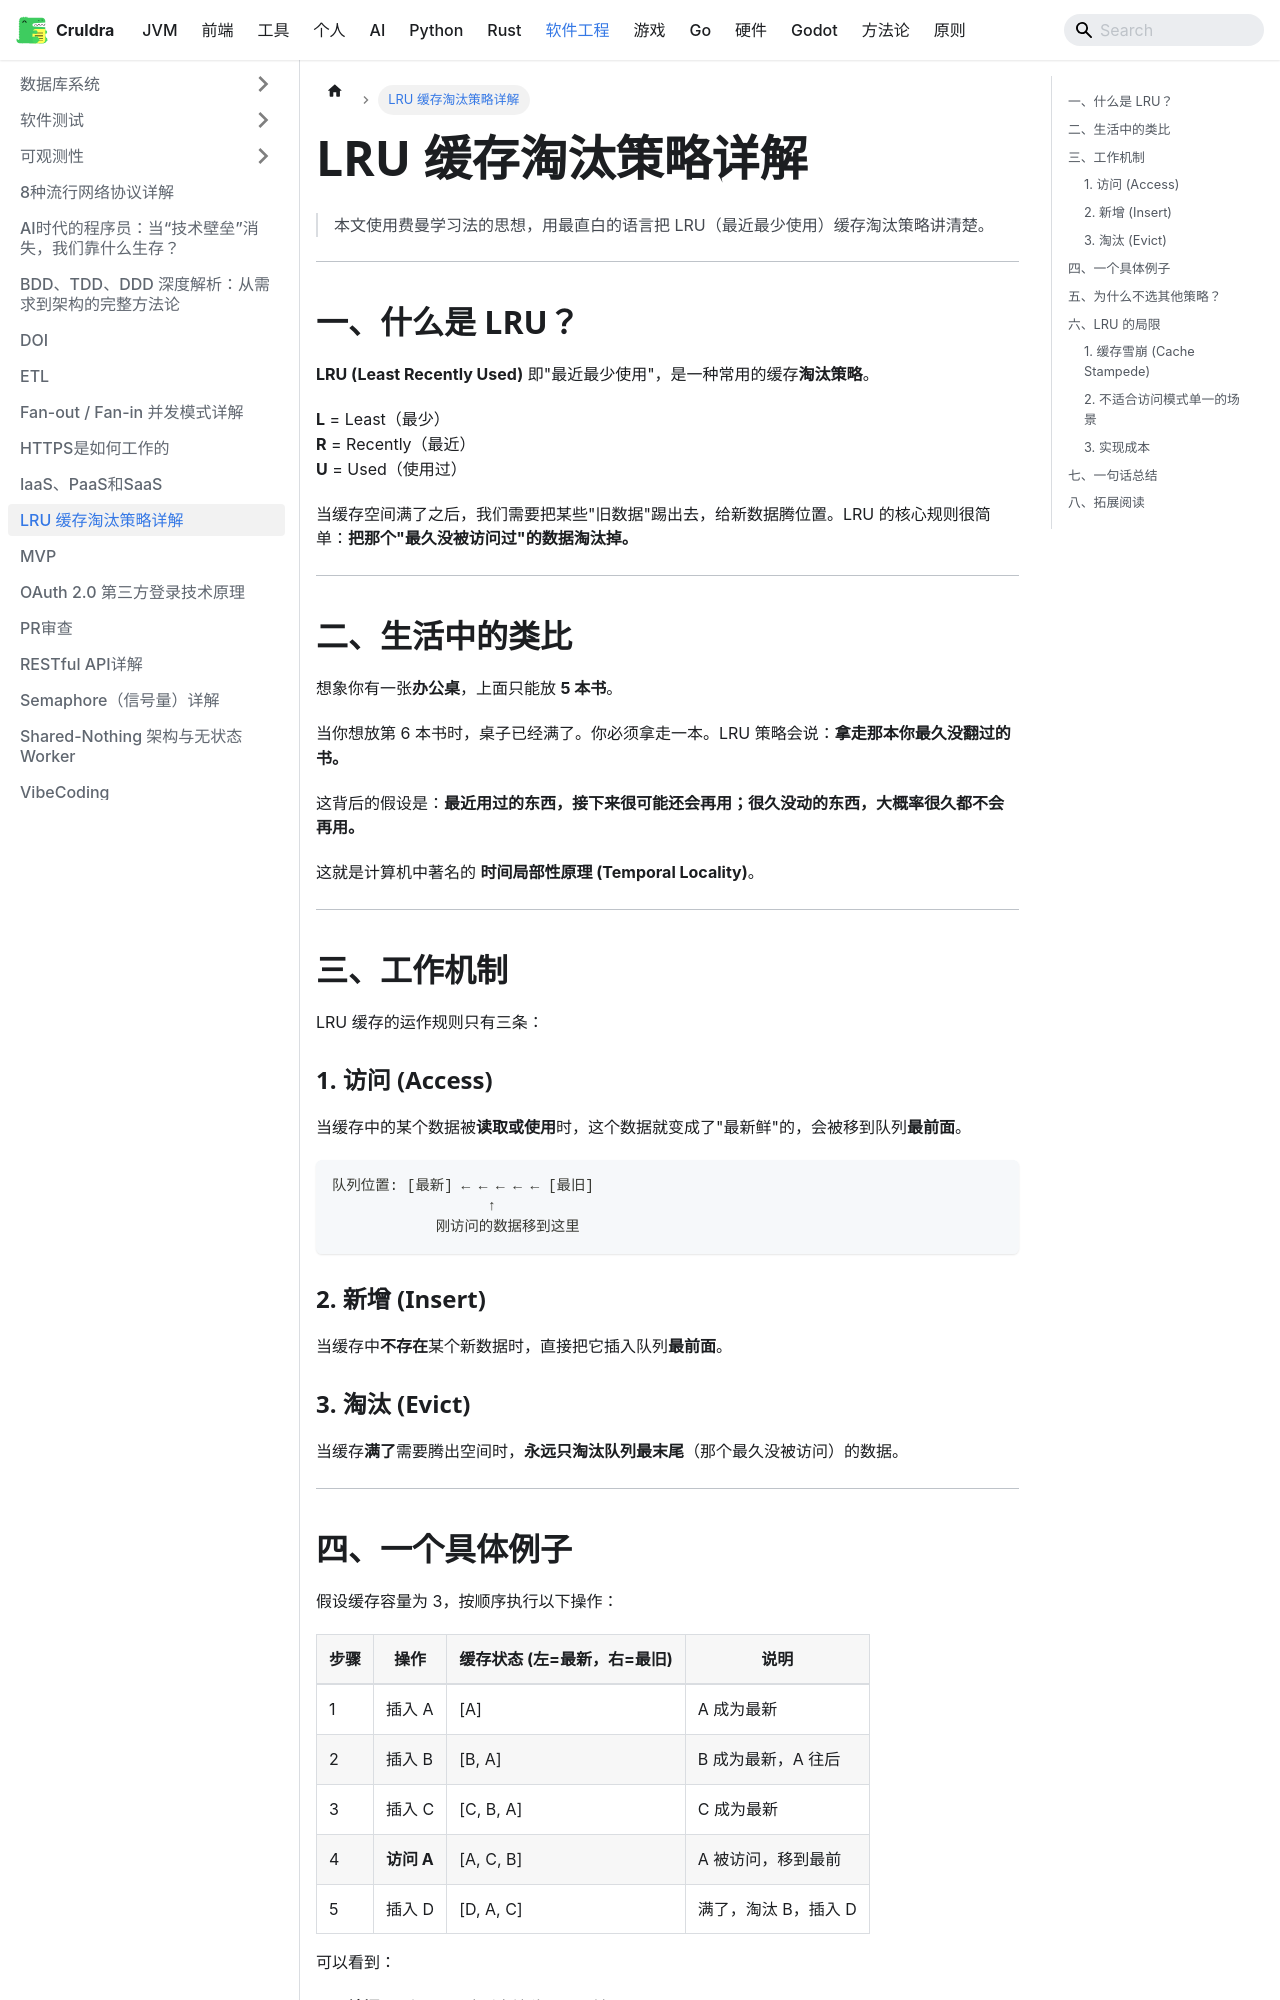

repository: cruldra/notes3 · page: docs/SoftwareEngineering/LRU缓存淘汰策略.html · generator: docusaurus

# LRU 缓存淘汰策略详解

> 本文使用费曼学习法的思想，用最直白的语言把 LRU（最近最少使用）缓存淘汰策略讲清楚。

---

## 一、什么是 LRU？

**LRU (Least Recently Used)** 即"最近最少使用"，是一种常用的缓存**淘汰策略**。

**L** = Least（最少）<br />
**R** = Recently（最近）<br />
**U** = Used（使用过）

当缓存空间满了之后，我们需要把某些"旧数据"踢出去，给新数据腾位置。LRU 的核心规则很简单：**把那个"最久没被访问过"的数据淘汰掉。**

---

## 二、生活中的类比

想象你有一张**办公桌**，上面只能放 **5 本书**。

当你想放第 6 本书时，桌子已经满了。你必须拿走一本。LRU 策略会说：**拿走那本你最久没翻过的书。**

这背后的假设是：**最近用过的东西，接下来很可能还会再用；很久没动的东西，大概率很久都不会再用。**

这就是计算机中著名的 **时间局部性原理 (Temporal Locality)**。

---

## 三、工作机制

LRU 缓存的运作规则只有三条：

### 1. 访问 (Access)

当缓存中的某个数据被**读取或使用**时，这个数据就变成了"最新鲜"的，会被移到队列**最前面**。

```
队列位置: [最新] ← ← ← ← ← [最旧]
                  ↑
            刚访问的数据移到这里
```

### 2. 新增 (Insert)

当缓存中**不存在**某个新数据时，直接把它插入队列**最前面**。

### 3. 淘汰 (Evict)

当缓存**满了**需要腾出空间时，**永远只淘汰队列最末尾**（那个最久没被访问）的数据。

---
